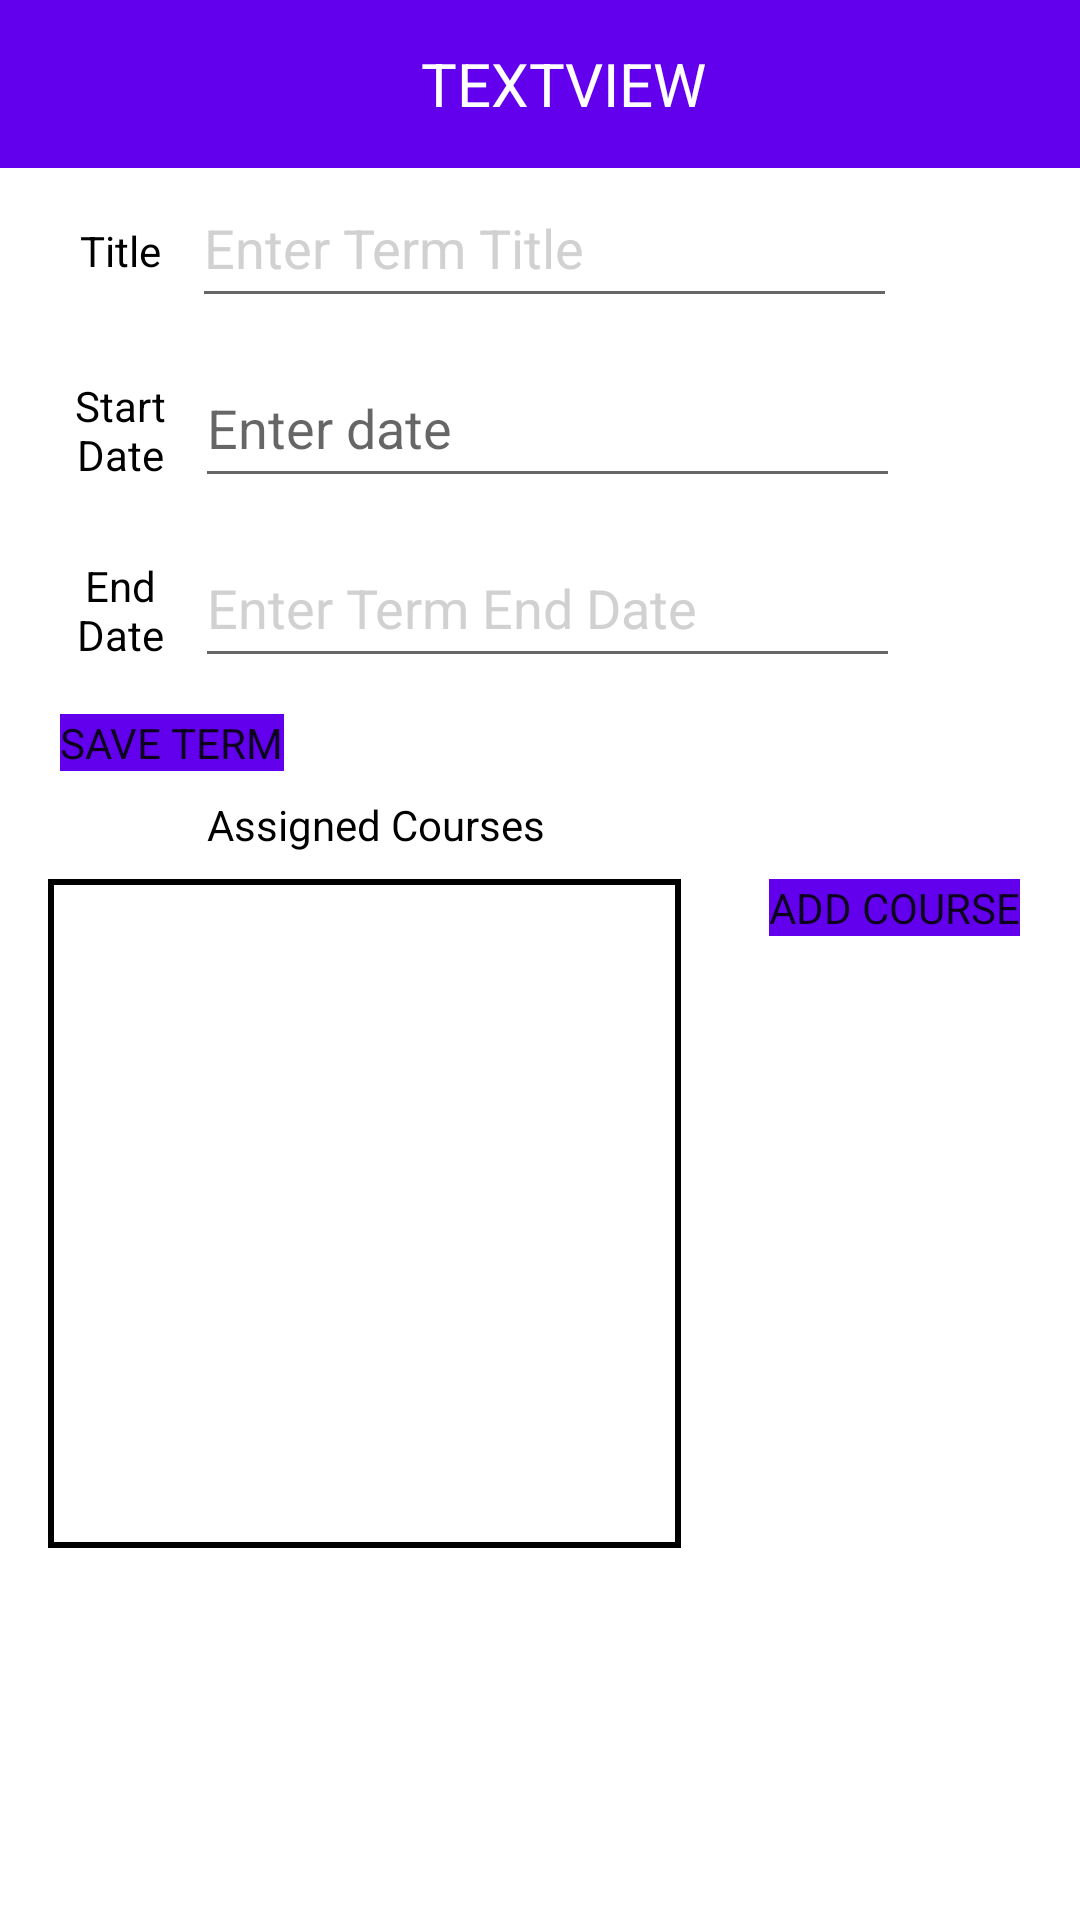

Reconstruct the res/layout file that produces this screen, plus the resources it refers to.
<!-- AndroidManifest.xml: application theme Theme.C196 -->
<!-- res/layout/activity_term_detail.xml -->
<?xml version="1.0" encoding="utf-8"?>
<androidx.constraintlayout.widget.ConstraintLayout xmlns:android="http://schemas.android.com/apk/res/android"
    xmlns:app="http://schemas.android.com/apk/res-auto"
    xmlns:tools="http://schemas.android.com/tools"
    android:layout_width="match_parent"
    android:layout_height="match_parent"
    tools:context=".UI.TermDetail">

    <include
        android:id="@+id/toolbar"
        layout="@layout/toolbar"
        app:layout_constraintEnd_toEndOf="parent"
        app:layout_constraintStart_toStartOf="parent"
        app:layout_constraintTop_toTopOf="parent" />
    <TextView
        android:id="@+id/labelTermStart"
        android:layout_width="40dp"
        android:layout_height="45dp"
        android:layout_marginStart="20dp"
        android:gravity="center"
        android:text="Start Date"
        android:textColor="@color/black"
        app:layout_constraintBottom_toBottomOf="@+id/editTextTermStart"
        app:layout_constraintStart_toStartOf="parent" />

    <TextView
        android:id="@+id/labelTermEnd"
        android:layout_width="40dp"
        android:layout_height="45dp"
        android:layout_marginStart="20dp"
        android:gravity="center"
        android:text="End Date"
        android:textColor="@color/black"
        app:layout_constraintBottom_toBottomOf="@+id/editTextTermEnd"
        app:layout_constraintStart_toStartOf="parent" />

    <EditText
        android:id="@+id/editTextTermTitle"
        android:layout_width="235dp"
        android:layout_height="50dp"
        android:layout_marginStart="4dp"
        android:ems="10"
        android:hint="Enter Term Title"
        android:inputType="textPersonName"
        android:textColorHint="#D1D1D1"
        app:layout_constraintStart_toEndOf="@+id/labelTermTitle"
        app:layout_constraintTop_toBottomOf="@+id/toolbar" />

    <EditText
        android:id="@+id/editTextTermStart"
        android:layout_width="235dp"
        android:layout_height="50dp"
        android:layout_marginStart="5dp"
        android:layout_marginTop="10dp"
        android:duplicateParentState="false"
        android:ems="10"
        android:hint="Enter date"
        android:focusable="false"
        android:inputType="none"
        app:layout_constraintStart_toEndOf="@+id/labelTermStart"
        app:layout_constraintTop_toBottomOf="@+id/editTextTermTitle" />

    <TextView
        android:id="@+id/labelTermTitle"
        android:layout_width="40dp"
        android:layout_height="45dp"
        android:layout_marginStart="20dp"
        android:gravity="center"
        android:text="Title"
        android:textColor="@color/black"
        app:layout_constraintBottom_toBottomOf="@+id/editTextTermTitle"
        app:layout_constraintStart_toStartOf="parent" />

    <TextView
        android:id="@+id/labelCurrentCourses"
        android:layout_width="211dp"
        android:layout_height="36dp"
        android:layout_marginStart="24dp"
        android:gravity="center"
        android:text="Assigned Courses"
        android:textColor="@color/black"
        app:layout_constraintBottom_toTopOf="@+id/coursesInsideTermDetails"
        app:layout_constraintEnd_toEndOf="@+id/coursesInsideTermDetails"
        app:layout_constraintStart_toStartOf="parent" />

    <EditText
        android:id="@+id/editTextTermEnd"
        android:layout_width="235dp"
        android:layout_height="50dp"
        android:layout_marginStart="5dp"
        android:layout_marginTop="10dp"
        android:ems="10"
        android:hint="Enter Term End Date"
        android:focusable="false"
        android:inputType="none"
        android:textColorHint="@color/hintText"
        app:layout_constraintStart_toEndOf="@+id/labelTermEnd"
        app:layout_constraintTop_toBottomOf="@+id/editTextTermStart" />

    <Button
        android:id="@+id/termDetailSaveButton"
        android:layout_width="wrap_content"
        android:layout_height="wrap_content"
        android:layout_marginTop="12dp"
        android:text="SAVE TERM"
        app:layout_constraintStart_toStartOf="@+id/labelTermEnd"
        app:layout_constraintTop_toBottomOf="@+id/editTextTermEnd" />

    <Button
        android:id="@+id/termDetailAddCourseToTermButton"
        android:layout_width="wrap_content"
        android:layout_height="wrap_content"
        android:layout_marginRight="20dp"
        android:text="ADD COURSE"
        app:layout_constraintEnd_toEndOf="parent"
        app:layout_constraintTop_toBottomOf="@+id/labelCurrentCourses" />

    <androidx.recyclerview.widget.RecyclerView
        android:id="@+id/coursesInsideTermDetails"
        android:layout_width="211dp"
        android:layout_height="223dp"
        android:layout_marginStart="16dp"
        android:layout_marginTop="36dp"
        android:background="@drawable/my_border_drawable"
        app:layout_constraintStart_toStartOf="parent"
        app:layout_constraintTop_toBottomOf="@+id/termDetailSaveButton" />
</androidx.constraintlayout.widget.ConstraintLayout>
<!-- res/layout/toolbar.xml (included above) -->
<?xml version="1.0" encoding="utf-8"?>
<androidx.appcompat.widget.Toolbar xmlns:android="http://schemas.android.com/apk/res/android"

    xmlns:app="http://schemas.android.com/apk/res-auto"
    android:id="@+id/toolbar"
        android:layout_width="match_parent"
        android:layout_height="wrap_content"
        android:background="@color/design_default_color_primary"
        android:theme="@style/Theme.MaterialComponents.DayNight.DarkActionBar">

    <RelativeLayout
        android:layout_width="match_parent"
        android:layout_height="match_parent"
        android:padding="12dp">


        <TextView
            android:id="@+id/toolbarText"
            android:layout_width="wrap_content"
            android:layout_height="wrap_content"
            android:layout_centerInParent="true"
            android:text="TextView"
            android:textAllCaps="true"
            android:textColor="@color/white"
            android:textSize="20sp" />

        <ImageView
            android:id="@+id/menuIcon"
            android:layout_width="wrap_content"
            android:layout_height="wrap_content"
            android:layout_alignParentEnd="true"
            app:srcCompat="@drawable/baseline_menu_24" />

        <ImageView
            android:id="@+id/homeIcon"
            android:layout_width="wrap_content"
            android:layout_height="wrap_content"
            app:srcCompat="@drawable/baseline_home_24" />
    </RelativeLayout>
</androidx.appcompat.widget.Toolbar>
<!-- resources referenced by this layout -->
<resources>
  <color name="black">#FF000000</color>
  <color name="hintText">#D1D1D1</color>
  <color name="white">#FFFFFFFF</color>
  <!-- drawable my_border_drawable (drawable) -->
  <?xml version="1.0" encoding="utf-8"?>
      <shape xmlns:android="http://schemas.android.com/apk/res/android"
          android:shape="rectangle">
          <stroke
              android:width="2dp"
              android:color="@android:color/black" />
      </shape>
  <style name="Theme.C196" parent="Theme.MaterialComponents.DayNight.NoActionBar">
          
          <item name="colorPrimary">#FF6200EE</item>
          <item name="colorPrimaryVariant">#FF3700B3</item>
          <item name="colorOnPrimary">@color/white</item>
          
          <item name="colorSecondary">@color/teal_200</item>
          <item name="colorSecondaryVariant">@color/teal_700</item>
          <item name="colorOnSecondary">@color/black</item>
          
          <item name="android:statusBarColor">?attr/colorPrimaryVariant</item>
          
          <item name="android:buttonStyle">@style/MyButtonStyle</item>
      </style>
  <color name="teal_200">#FF03DAC5</color>
  <color name="teal_700">#FF018786</color>
  <style name="MyButtonStyle" parent="Theme.MaterialComponents.DayNight.DarkActionBar">
          <item name="android:background">@color/purple_500</item>
      </style>
  <color name="purple_500">#FF6200EE</color>
</resources>
